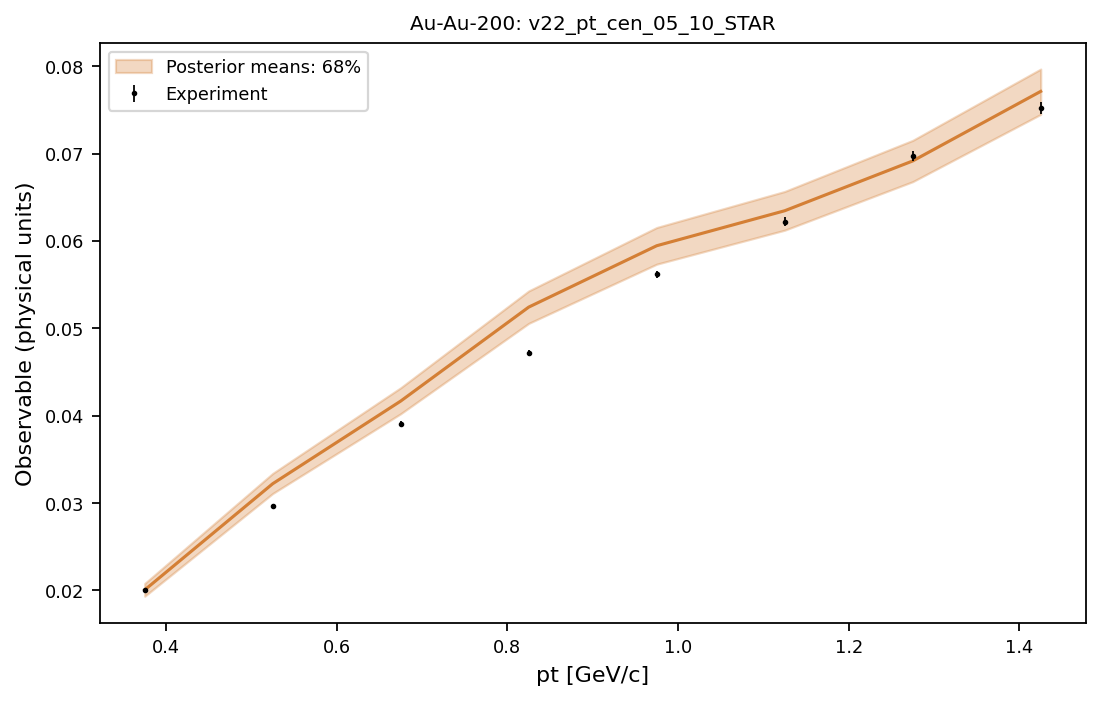

The data file committed next to this chart (first rows):
system, observable, bin_index, bin_low, bin_high, center, experiment, experimental_std, q05, q16, median, q84, q95
Au-Au-200, v22_pt_cen_05_10_STAR, 0, 0.3, 0.45, 0.375, 0.02, 0.0002101, 0.0189, 0.01934, 0.02006, 0.02079, 0.02133
Au-Au-200, v22_pt_cen_05_10_STAR, 1, 0.45, 0.6, 0.525, 0.0297, 0.00024, 0.03037, 0.03109, 0.03221, 0.03339, 0.03421
Au-Au-200, v22_pt_cen_05_10_STAR, 2, 0.6, 0.75, 0.675, 0.0391, 0.00028, 0.03931, 0.04022, 0.04167, 0.04319, 0.04418
Au-Au-200, v22_pt_cen_05_10_STAR, 3, 0.75, 0.9, 0.825, 0.0472, 0.00034, 0.04943, 0.05056, 0.05242, 0.05427, 0.05544
Au-Au-200, v22_pt_cen_05_10_STAR, 4, 0.9, 1.05, 0.975, 0.0562, 0.0004, 0.05615, 0.05734, 0.05945, 0.06153, 0.0629
Au-Au-200, v22_pt_cen_05_10_STAR, 5, 1.05, 1.2, 1.125, 0.0622, 0.00048, 0.05992, 0.06123, 0.06345, 0.06565, 0.06713
Au-Au-200, v22_pt_cen_05_10_STAR, 6, 1.2, 1.35, 1.275, 0.0697, 0.00057, 0.06546, 0.06678, 0.06915, 0.0715, 0.07319
Au-Au-200, v22_pt_cen_05_10_STAR, 7, 1.35, 1.5, 1.425, 0.0752, 0.00069, 0.07298, 0.07448, 0.07711, 0.07966, 0.08144
